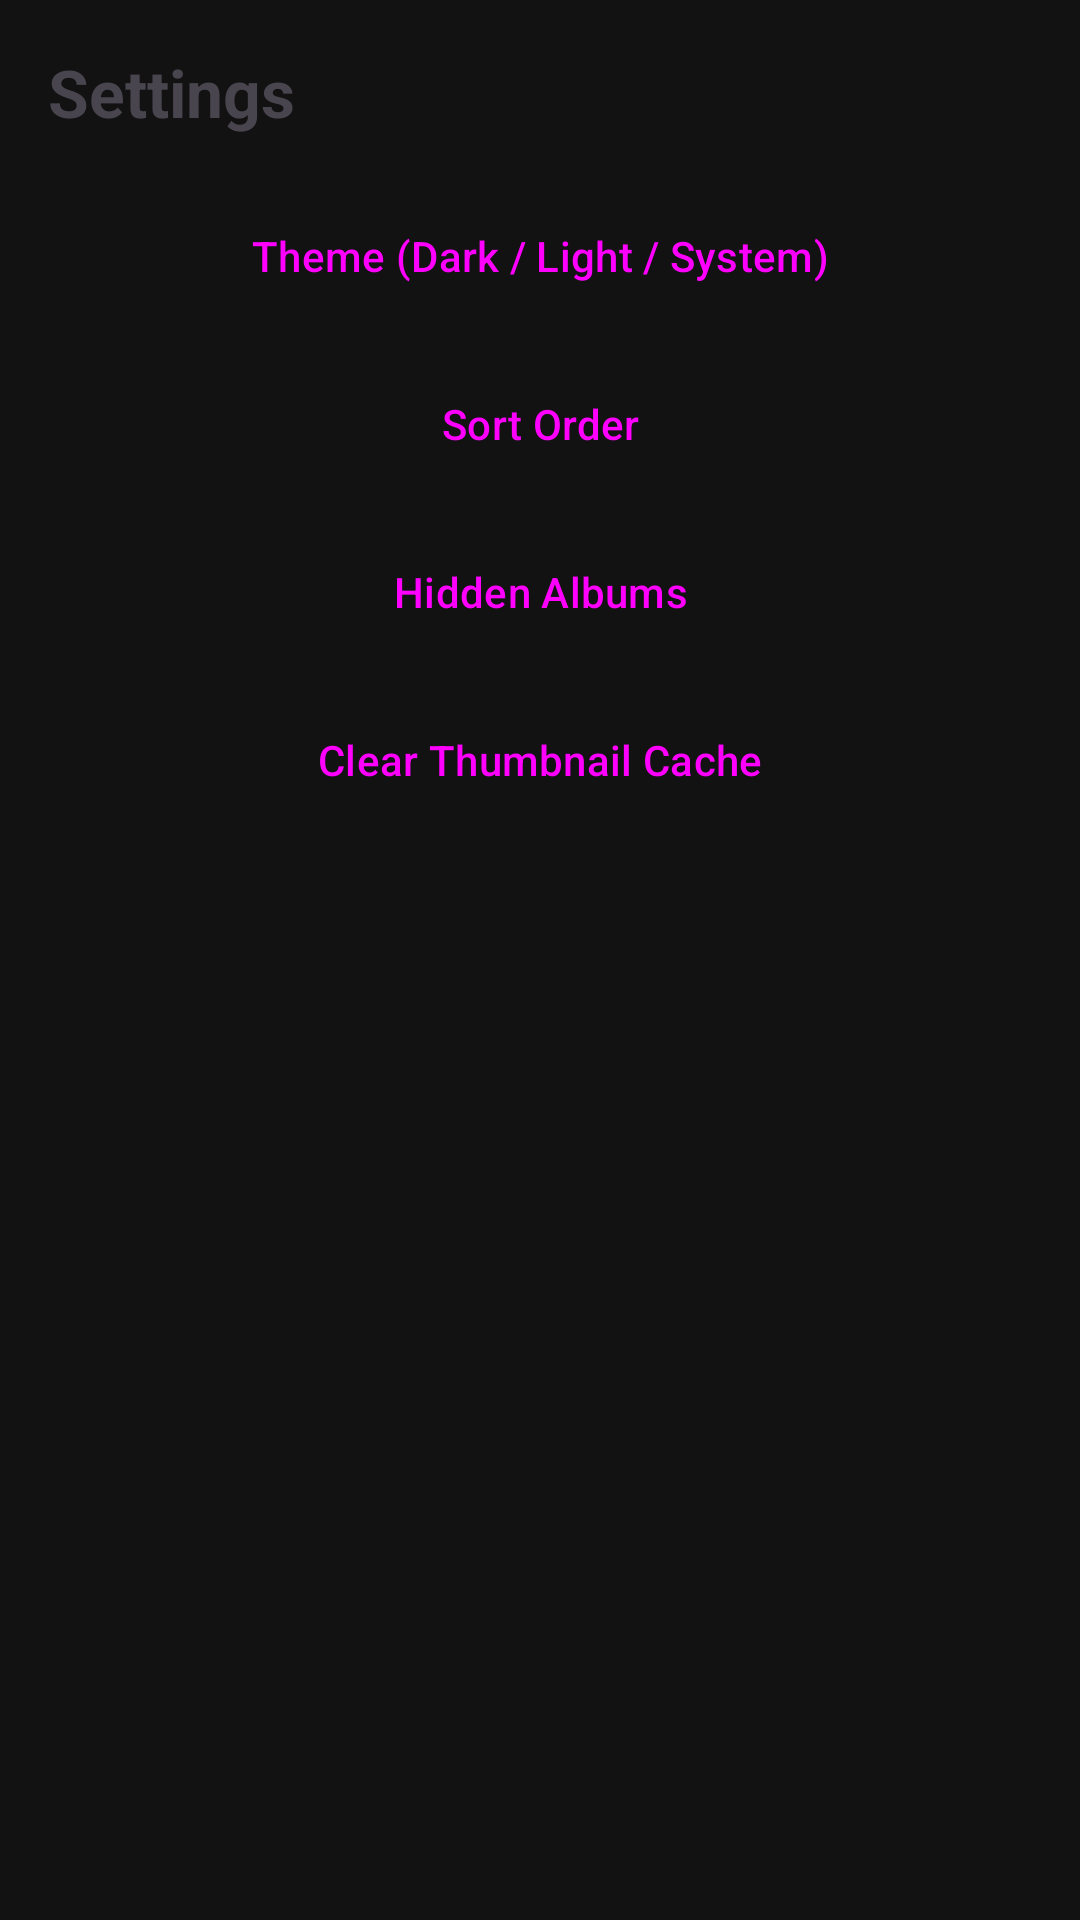

Produce the Android XML layout that renders to this screen, including the resource entries it uses.
<!-- AndroidManifest.xml: application theme Theme.Fotos -->
<!-- res/layout/fragment_settings.xml -->
<?xml version="1.0" encoding="utf-8"?>
<ScrollView xmlns:android="http://schemas.android.com/apk/res/android"
    android:layout_width="match_parent"
    android:layout_height="match_parent">

    <LinearLayout
        android:layout_width="match_parent"
        android:layout_height="wrap_content"
        android:orientation="vertical"
        android:padding="16dp">

        <TextView
            android:layout_width="match_parent"
            android:layout_height="wrap_content"
            android:paddingBottom="16dp"
            android:text="Settings"
            android:textSize="22sp"
            android:textStyle="bold" />

        <Button
            android:id="@+id/btnTheme"
            style="@style/Widget.Material3.Button.OutlinedButton"
            android:layout_width="match_parent"
            android:layout_height="wrap_content"
            android:layout_marginBottom="8dp"
            android:text="Theme (Dark / Light / System)" />

        <Button
            android:id="@+id/btnSortOrder"
            style="@style/Widget.Material3.Button.OutlinedButton"
            android:layout_width="match_parent"
            android:layout_height="wrap_content"
            android:layout_marginBottom="8dp"
            android:text="Sort Order" />

        <Button
            android:id="@+id/btnHiddenAlbums"
            style="@style/Widget.Material3.Button.OutlinedButton"
            android:layout_width="match_parent"
            android:layout_height="wrap_content"
            android:layout_marginBottom="8dp"
            android:text="Hidden Albums" />

        <Button
            android:id="@+id/btnClearCache"
            style="@style/Widget.Material3.Button.OutlinedButton"
            android:layout_width="match_parent"
            android:layout_height="wrap_content"
            android:layout_marginBottom="16dp"
            android:text="Clear Thumbnail Cache" />

        <TextView
            android:id="@+id/tvCacheInfo"
            android:layout_width="match_parent"
            android:layout_height="wrap_content"
            android:paddingVertical="4dp"
            android:textColor="@color/fotos_secondary"
            android:textSize="13sp" />

        <TextView
            android:id="@+id/tvStorageInfo"
            android:layout_width="match_parent"
            android:layout_height="wrap_content"
            android:paddingVertical="4dp"
            android:textColor="@color/fotos_secondary"
            android:textSize="13sp" />

        <TextView
            android:id="@+id/tvAboutVersion"
            android:layout_width="match_parent"
            android:layout_height="wrap_content"
            android:paddingTop="24dp"
            android:textColor="@color/fotos_secondary"
            android:textSize="12sp" />

    </LinearLayout>
</ScrollView>
<!-- resources referenced by this layout -->
<resources>
  <color name="fotos_secondary">#9E9E9E</color>
  <style name="Theme.Fotos" parent="Theme.Material3.DayNight.NoActionBar">
          <item name="android:windowBackground">@color/fotos_bg</item>
          <item name="colorPrimary">@color/fotos_accent</item>
          <item name="colorSurface">@color/fotos_surface</item>
      </style>
  <color name="fotos_bg">#121212</color>
  <color name="fotos_accent">#E0E0E0</color>
  <color name="fotos_surface">#1E1E1E</color>
</resources>
